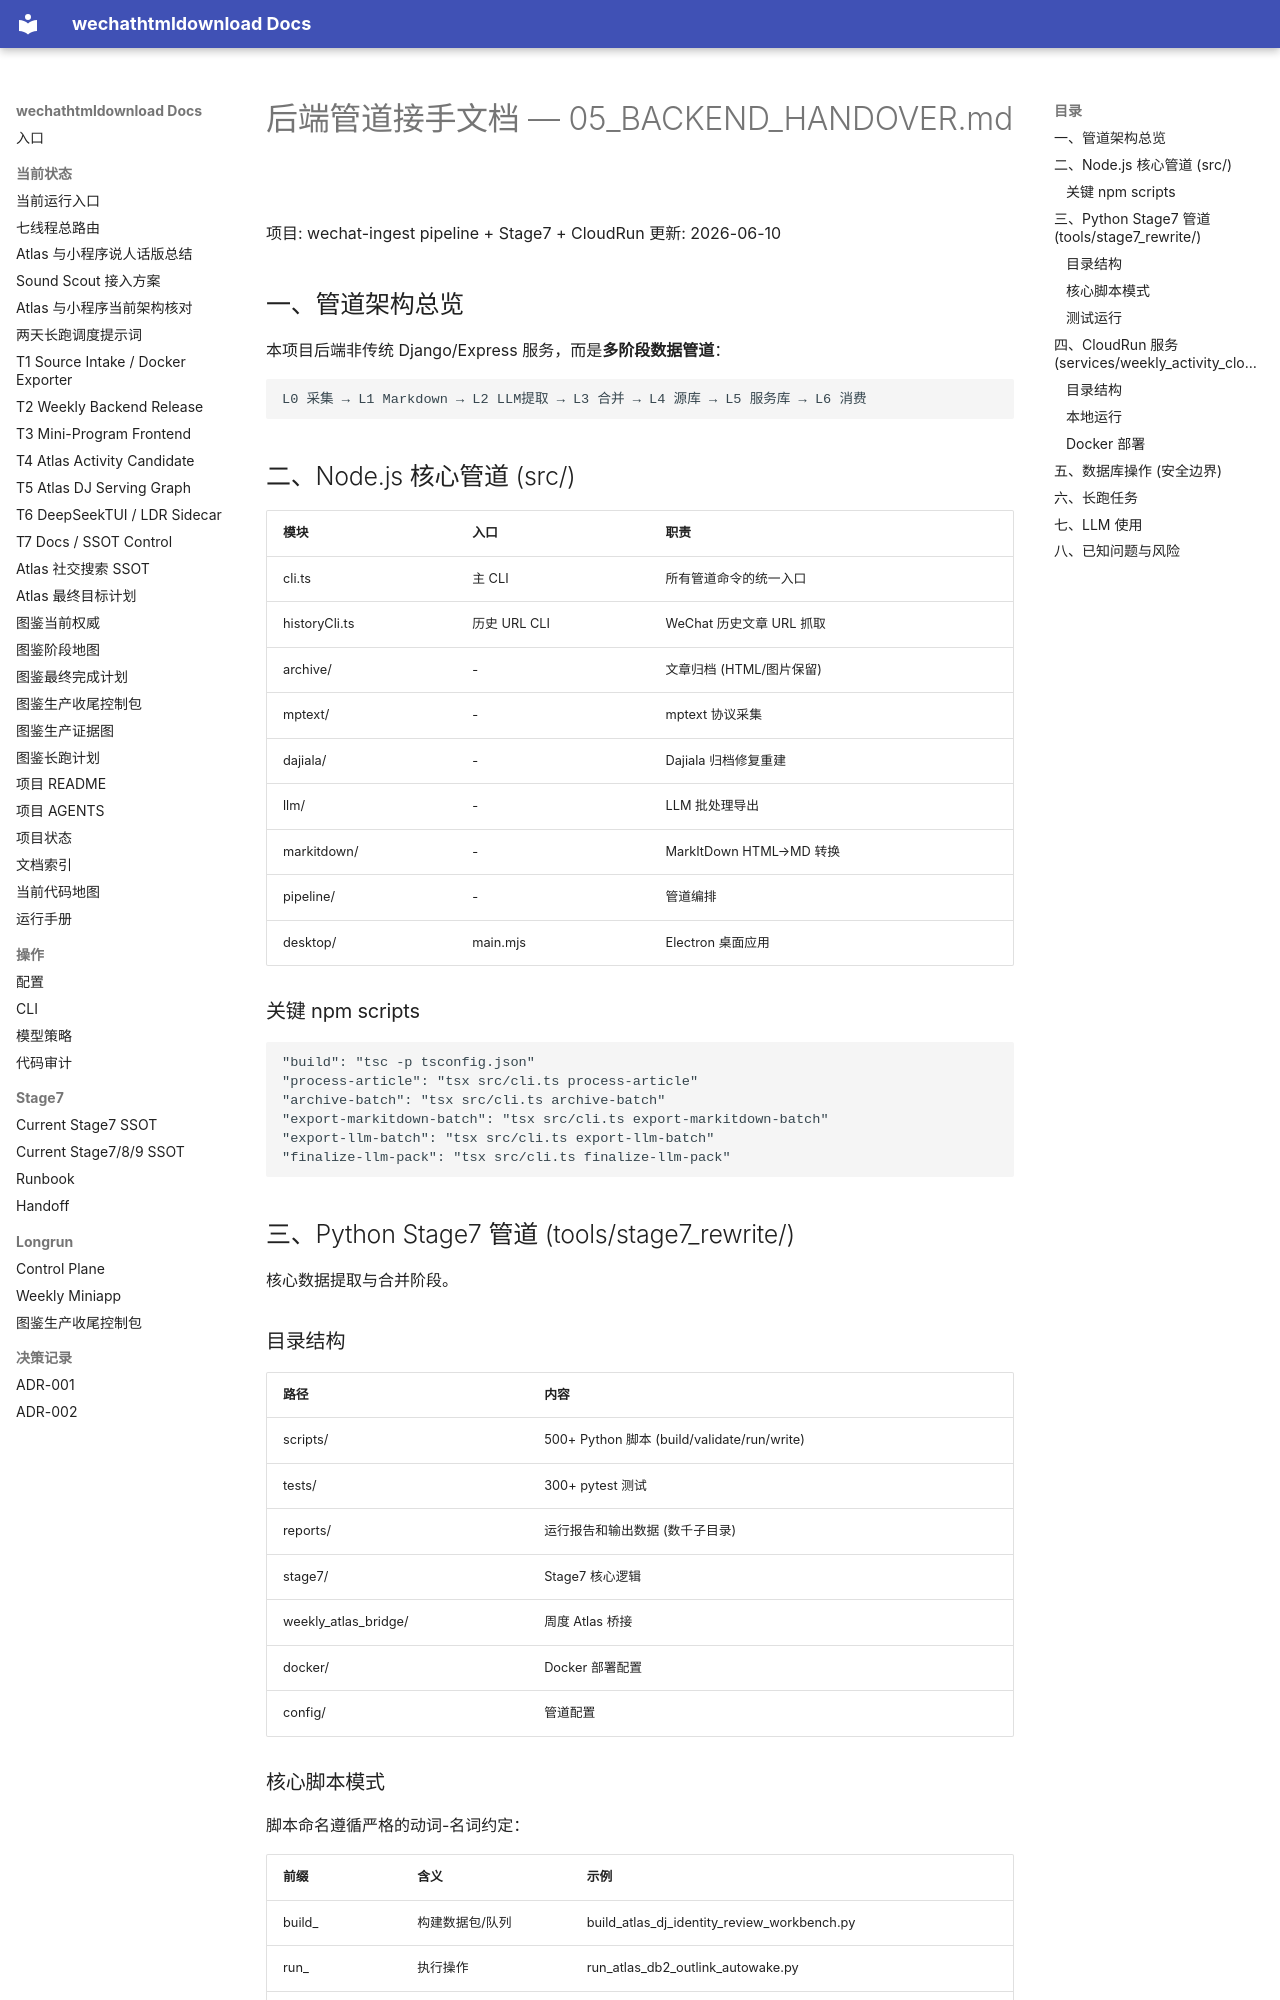

repository: yutianyu111602-glitch/wechathtmldownload · page: 05_BACKEND_HANDOVER.html · generator: mkdocs

# 后端管道接手文档 — 05_BACKEND_HANDOVER.md

项目: wechat-ingest pipeline + Stage7 + CloudRun
更新: 2026-06-10

## 一、管道架构总览

本项目后端非传统 Django/Express 服务，而是**多阶段数据管道**：

```
L0 采集 → L1 Markdown → L2 LLM提取 → L3 合并 → L4 源库 → L5 服务库 → L6 消费
```

## 二、Node.js 核心管道 (src/)

| 模块 | 入口 | 职责 |
|---|---|---|
| cli.ts | 主 CLI | 所有管道命令的统一入口 |
| historyCli.ts | 历史 URL CLI | WeChat 历史文章 URL 抓取 |
| archive/ | - | 文章归档 (HTML/图片保留) |
| mptext/ | - | mptext 协议采集 |
| dajiala/ | - | Dajiala 归档修复重建 |
| llm/ | - | LLM 批处理导出 |
| markitdown/ | - | MarkItDown HTML→MD 转换 |
| pipeline/ | - | 管道编排 |
| desktop/ | main.mjs | Electron 桌面应用 |

### 关键 npm scripts

```json
"build": "tsc -p tsconfig.json"
"process-article": "tsx src/cli.ts process-article"
"archive-batch": "tsx src/cli.ts archive-batch"
"export-markitdown-batch": "tsx src/cli.ts export-markitdown-batch"
"export-llm-batch": "tsx src/cli.ts export-llm-batch"
"finalize-llm-pack": "tsx src/cli.ts finalize-llm-pack"
```

## 三、Python Stage7 管道 (tools/stage7_rewrite/)

核心数据提取与合并阶段。

### 目录结构

| 路径 | 内容 |
|---|---|
| scripts/ | 500+ Python 脚本 (build/validate/run/write) |
| tests/ | 300+ pytest 测试 |
| reports/ | 运行报告和输出数据 (数千子目录) |
| stage7/ | Stage7 核心逻辑 |
| weekly_atlas_bridge/ | 周度 Atlas 桥接 |
| docker/ | Docker 部署配置 |
| config/ | 管道配置 |
